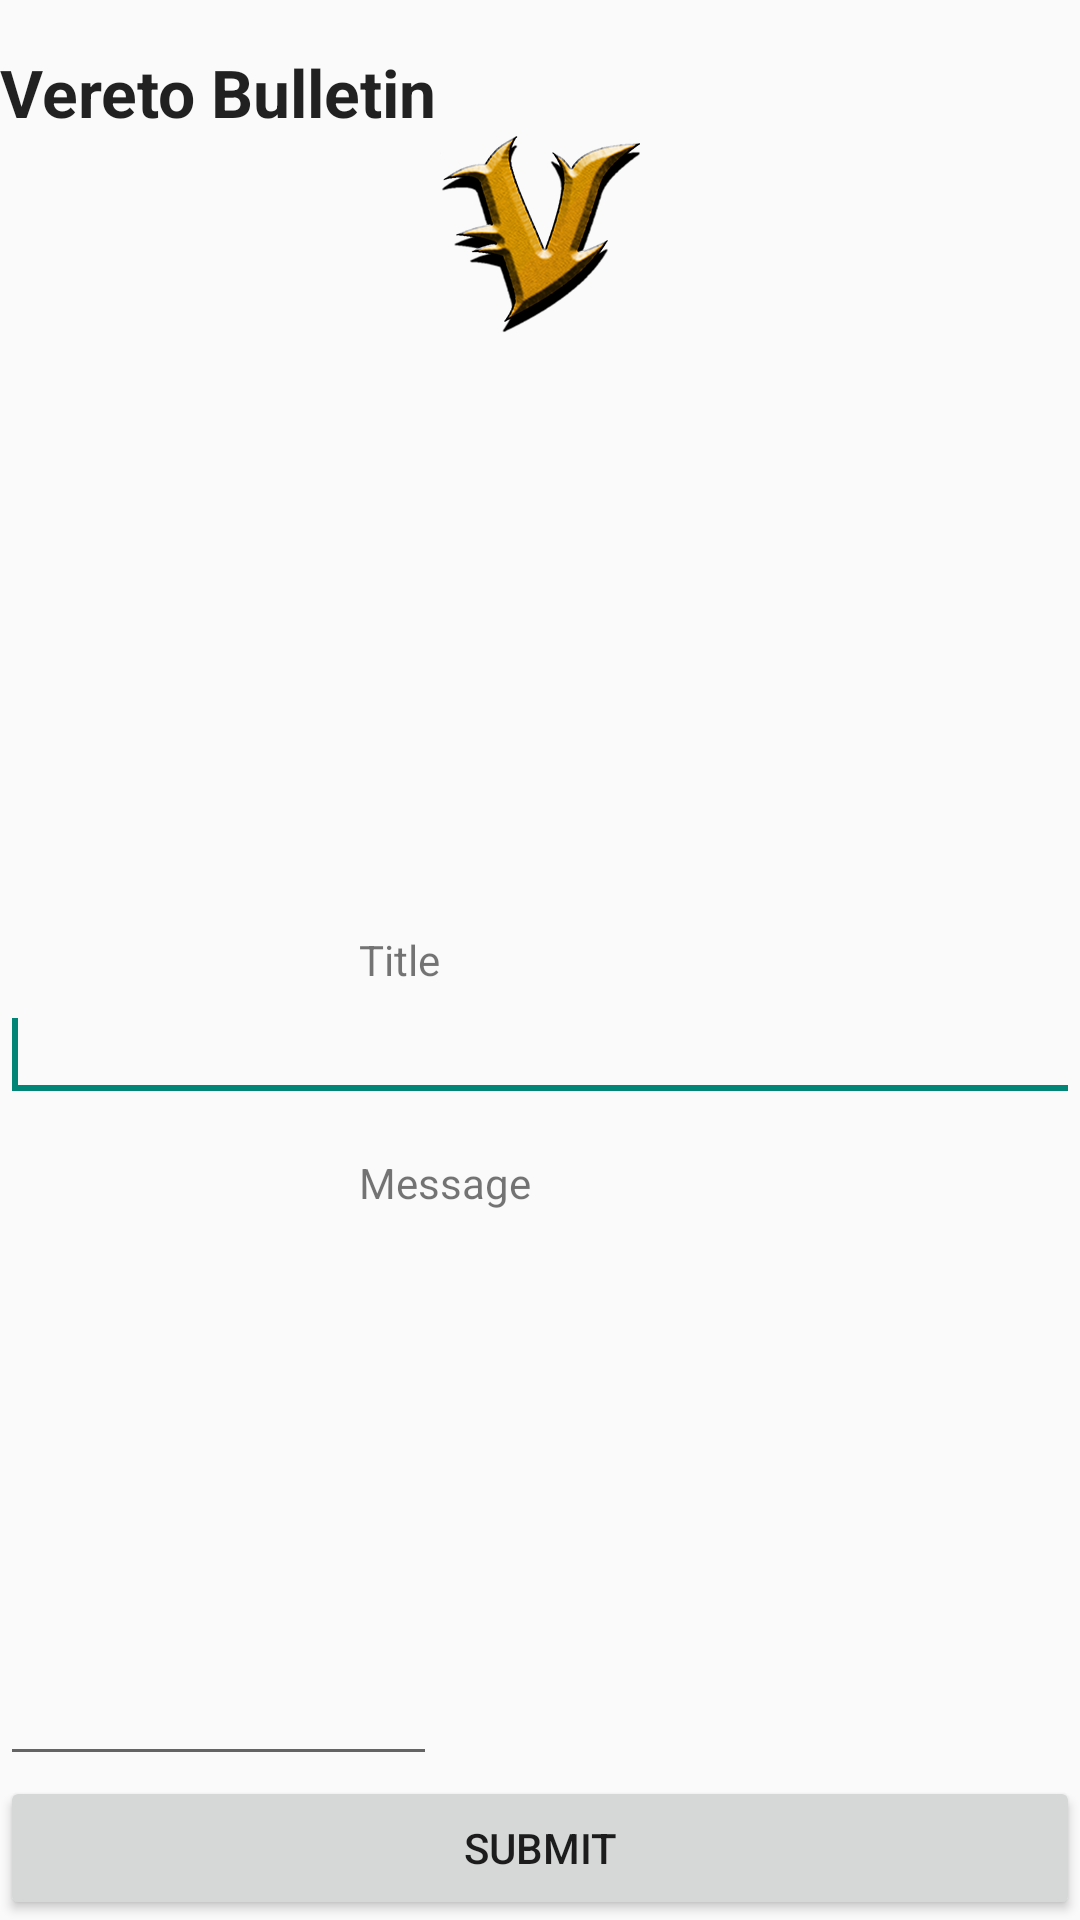

Write the Android layout XML for this screen, with the resource values it uses.
<!-- AndroidManifest.xml: application theme AppTheme -->
<!-- res/layout/add_comment.xml -->
<RelativeLayout xmlns:android="http://schemas.android.com/apk/res/android"
    xmlns:tools="http://schemas.android.com/tools"
    android:layout_width="match_parent"
    android:layout_height="match_parent"
   >

    <ImageView
        android:id="@+id/imageView1"
        android:layout_width="wrap_content"
        android:layout_height="wrap_content"
        android:layout_below="@+id/textView2"
        android:layout_centerHorizontal="true"
        android:src="@drawable/veretfavicon" />

    <TextView
        android:id="@+id/textView2"
        android:layout_width="wrap_content"
        android:layout_height="wrap_content"
        android:layout_alignParentLeft="true"
        android:layout_alignParentTop="true"
        android:layout_marginTop="16dp"
        android:gravity="center"
        android:text="Vereto Bulletin"
        android:textAppearance="?android:attr/textAppearanceLarge"
        android:textStyle="bold" />

    <EditText
        android:id="@+id/message"
        android:layout_width="wrap_content"
        android:layout_height="wrap_content"
        android:layout_above="@+id/submit"
        android:layout_alignParentLeft="true"
        android:layout_alignRight="@+id/textView2"
        android:layout_below="@+id/TextView01"
        android:ems="10"
         />

    <EditText
        android:id="@+id/title"
        android:layout_width="wrap_content"
        android:layout_height="wrap_content"
        android:layout_alignParentLeft="true"
        android:layout_alignParentRight="true"
        android:layout_below="@+id/textView1"
        android:ems="10" >

        <requestFocus />
    </EditText>

    <TextView
        android:id="@+id/textView1"
        android:layout_width="wrap_content"
        android:layout_height="wrap_content"
        android:layout_centerVertical="true"
        android:layout_toLeftOf="@+id/imageView1"
        android:text="Title" />

    <Button
        android:id="@+id/submit"
        android:layout_width="wrap_content"
        android:layout_height="wrap_content"
        android:layout_alignParentBottom="true"
        android:layout_alignParentLeft="true"
        android:layout_alignParentRight="true"
        android:text="Submit" />

    <TextView
        android:id="@+id/TextView01"
        android:layout_width="wrap_content"
        android:layout_height="wrap_content"
        android:layout_alignLeft="@+id/textView1"
        android:layout_below="@+id/title"
        android:layout_marginTop="14dp"
        android:text="Message" />

</RelativeLayout>
<!-- resources referenced by this layout -->
<resources>
  <!-- drawable veretfavicon: png bitmap (drawable-xxhdpi, 39091 bytes) -->
  <style name="AppTheme" parent="AppBaseTheme">
          
      </style>
  <style name="AppBaseTheme" parent="Theme.AppCompat.Light">
          
      </style>
</resources>
